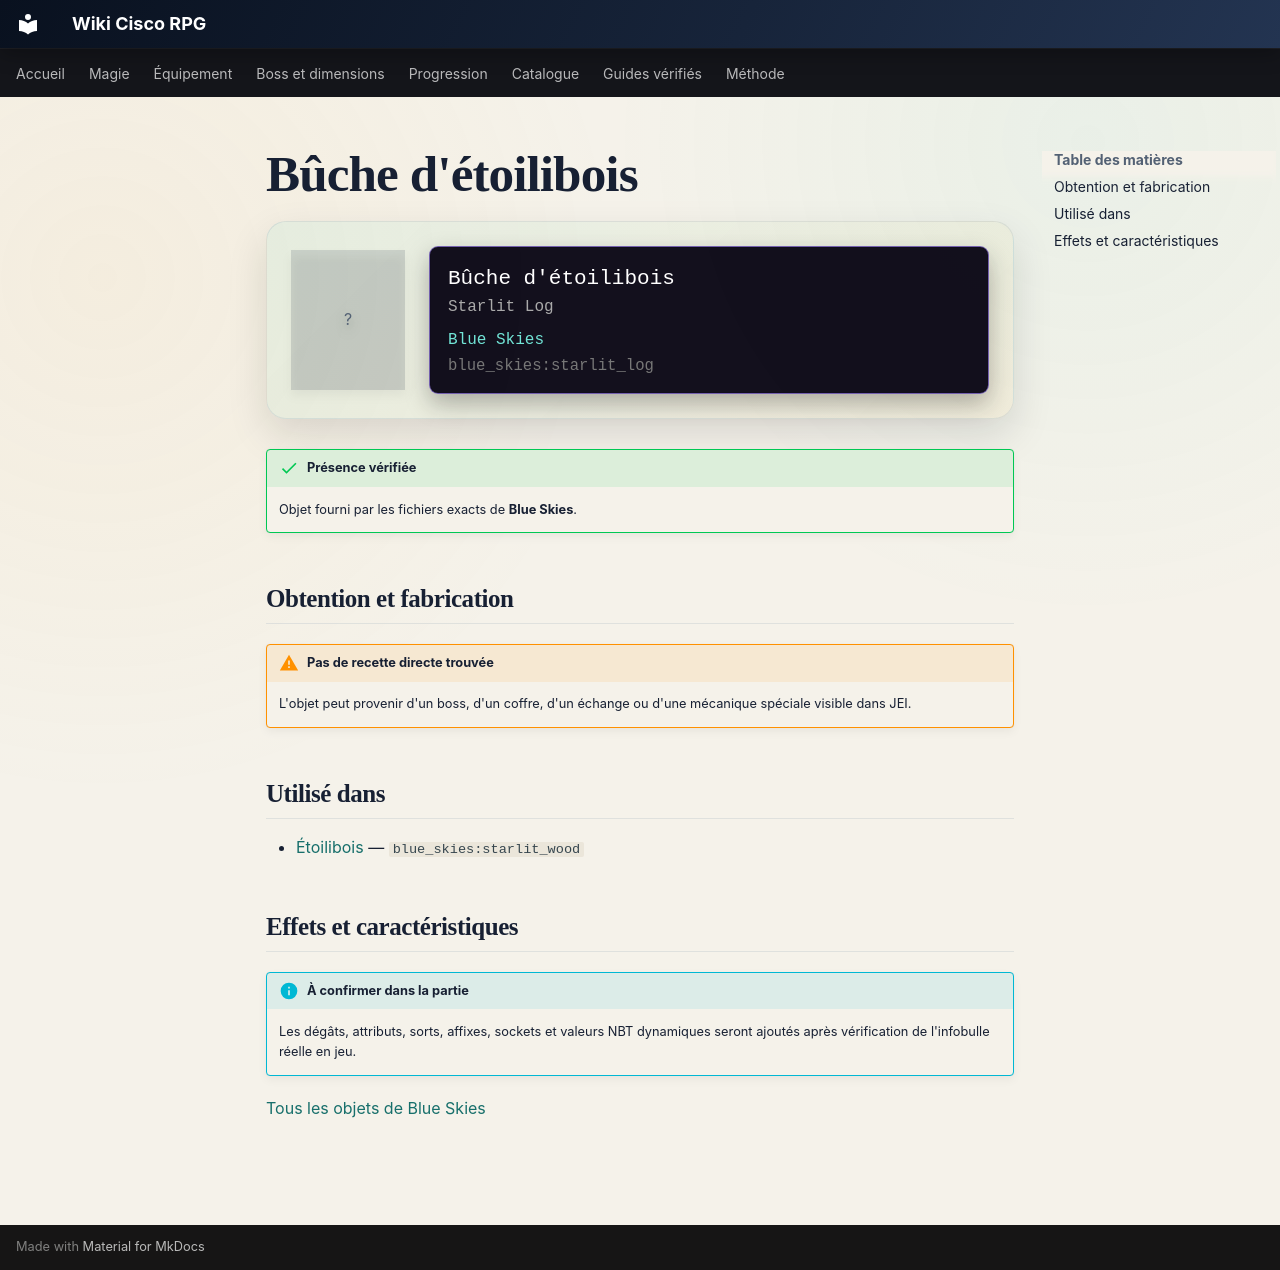

repository: Kloups-Dev/wiki-cisco-rpg · page: catalogue/objets/blue_skies/starlit_log/index.html · generator: mkdocs

# Bûche d'étoilibois

<div class="mc-item-showcase">
<div class="mc-item-icon mc-item-icon--missing">?</div>
<div class="mc-tooltip-card">
<div class="mc-tooltip-card__name">Bûche d&#x27;étoilibois</div>
<div class="mc-tooltip-card__alias">Starlit Log</div>
<div class="mc-tooltip-card__mod">Blue Skies</div>
<div class="mc-tooltip-card__id">blue_skies:starlit_log</div>
</div>
</div>

!!! success "Présence vérifiée"
    Objet fourni par les fichiers exacts de **Blue Skies**.

## Obtention et fabrication

!!! warning "Pas de recette directe trouvée"
    L'objet peut provenir d'un boss, d'un coffre, d'un échange ou d'une mécanique spéciale visible dans JEI.

## Utilisé dans

- [Étoilibois](../../../catalogue/objets/blue_skies/starlit_wood.md) — <code>blue_skies:starlit_wood</code>

## Effets et caractéristiques

!!! info "À confirmer dans la partie"
    Les dégâts, attributs, sorts, affixes, sockets et valeurs NBT dynamiques seront ajoutés après vérification de l'infobulle réelle en jeu.

[Tous les objets de Blue Skies](../../../contenu/blue-skies.md)
